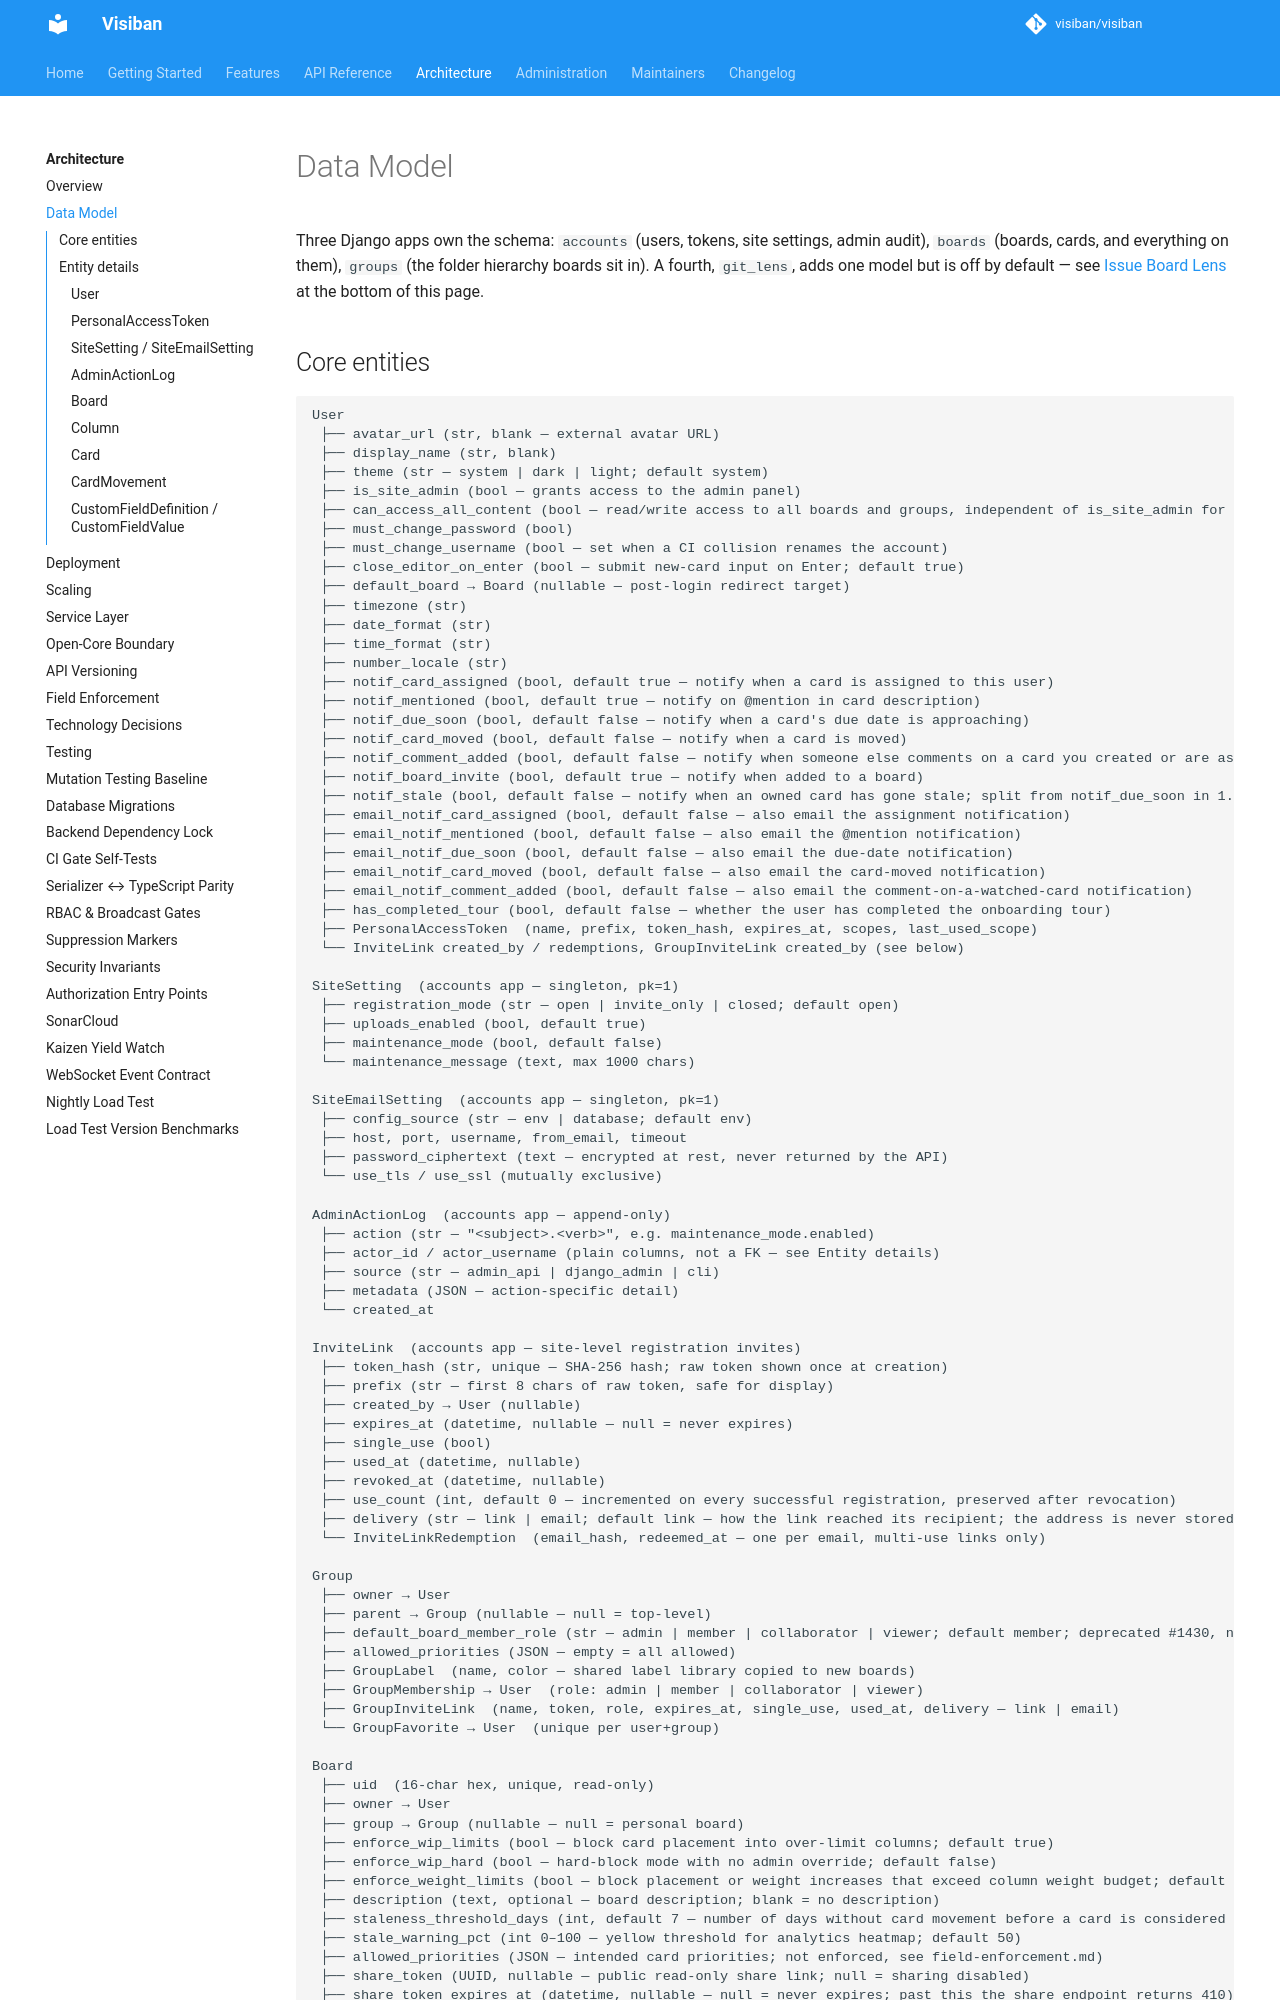

repository: mbartosek/visiban · page: v1.2.0-alpha.4/architecture/data-model/index.html · generator: mkdocs

# Data Model

Three Django apps own the schema: `accounts` (users, tokens, site settings, admin audit),
`boards` (boards, cards, and everything on them), `groups` (the folder hierarchy boards sit
in). A fourth, `git_lens`, adds one model but is off by default — see
[Issue Board Lens](#git_lens-app-off-by-default) at the bottom of this page.
